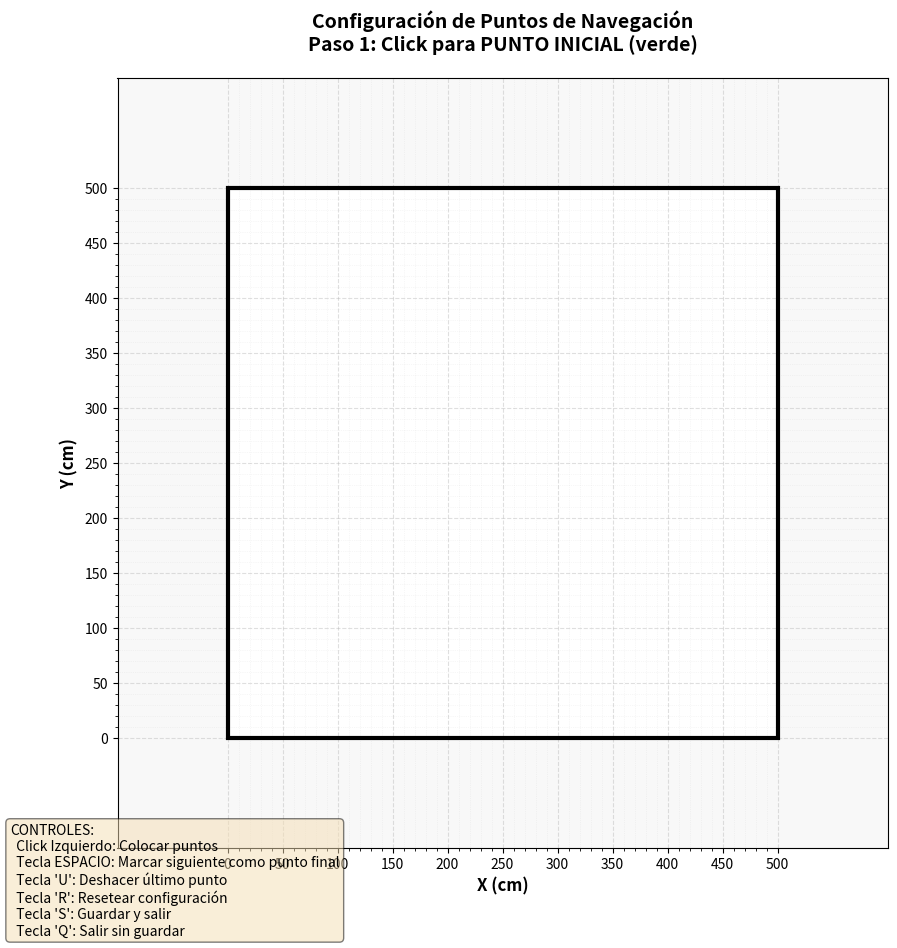

Source code (Python):
#!/usr/bin/env python3
# -*- coding: utf-8 -*-
"""
Configurador Visual de Puntos de Navegación para Robot Create 3

Autores: Alan Salazar, Yago Ramos
Fecha: 6 de noviembre de 2025
Institución: UIE Universidad Intercontinental de la Empresa
Asignatura: Robots Autónomos - Profesor Eladio Dapena

DESCRIPCIÓN:

Este script proporciona una interfaz gráfica interactiva para configurar los puntos
de navegación del robot de manera intuitiva y visual. El usuario puede hacer clic
en un mapa para establecer múltiples puntos de navegación (inicial, intermedios y final),
y además definir la orientación inicial del robot mediante una flecha visual.

CARACTERÍSTICAS PRINCIPALES:

1. **Mapa Interactivo de 500x500 cm**: Representa el espacio de navegación del robot
   con una cuadrícula visual que facilita la colocación precisa de puntos.

2. **Configuración Visual de Orientación**: El usuario puede definir la orientación
   inicial del robot mediante una flecha que indica hacia dónde apunta el robot.
   La orientación se calcula automáticamente o se puede ajustar manualmente.

3. **Puntos Intermedios Ilimitados**: Permite añadir tantos puntos intermedios como
   sean necesarios para definir la ruta completa: q_i → q_1 → q_2 → ... → q_f

4. **Validación en Tiempo Real**: El sistema valida que los puntos estén separados
   adecuadamente y muestra advertencias si están demasiado cerca.

5. **Generación Automática de JSON**: Guarda la configuración en formato JSON
   compatible con los scripts principales (PRM01_P01.py y PRM01_P02.py).

6. **Vista Previa del Recorrido**: Muestra líneas conectando todos los puntos para
   visualizar la ruta completa que seguirá el robot.

MODO DE USO:

1. Ejecutar el script:
   python utils/visual_point_config.py

2. Hacer clic en el mapa para colocar el PUNTO INICIAL (q_i) - marcado en verde

3. Hacer clic nuevamente para definir la DIRECCIÓN INICIAL del robot
   (esto establece hacia dónde apunta el robot en el punto inicial)

4. Hacer clic para añadir PUNTOS INTERMEDIOS (q_1, q_2, ...) - marcados en amarillo
   - Añade tantos puntos intermedios como necesites
   - El robot visitará estos puntos en orden

5. Presionar ESPACIO para marcar el siguiente punto como PUNTO FINAL (q_f) - rojo
   - El último punto será el destino final del robot

6. Los puntos se pueden reconfigurar:
   - Presionar 'R' para resetear y comenzar de nuevo
   - Presionar 'U' para deshacer el último punto añadido
   - Presionar 'S' para guardar la configuración actual
   - Presionar 'Q' para salir sin guardar

7. El archivo JSON se guarda automáticamente en data/points.json

SISTEMA DE COORDENADAS:

- Origen (0,0) en la esquina inferior izquierda
- Eje X horizontal: de 0 a 500 cm (de izquierda a derecha)
- Eje Y vertical: de 0 a 500 cm (de abajo hacia arriba)
- Ángulo theta: en grados, medido desde el eje X positivo
  - 0° apunta hacia la derecha (+X)
  - 90° apunta hacia arriba (+Y)
  - 180° o -180° apunta hacia la izquierda (-X)
  - -90° apunta hacia abajo (-Y)

FORMATO DEL JSON GENERADO:

{
    "q_i": {
        "x": <coordenada_x_inicial>,
        "y": <coordenada_y_inicial>,
        "theta": <orientacion_en_grados>
    },
    "waypoints": [
        {
            "x": <coordenada_x_intermedio_1>,
            "y": <coordenada_y_intermedio_1>
        },
        {
            "x": <coordenada_x_intermedio_2>,
            "y": <coordenada_y_intermedio_2>
        },
        ...
    ],
    "q_f": {
        "x": <coordenada_x_final>,
        "y": <coordenada_y_final>
    }
}

NOTAS IMPORTANTES:

- El theta (orientación) es CRÍTICO para el funcionamiento correcto del robot
- Una orientación mal configurada causa que el robot gire innecesariamente
- La orientación debe apuntar aproximadamente hacia el objetivo para navegación eficiente
- El sistema valida que los puntos estén al menos a 10 cm de distancia
"""

import json
import math
import sys
from pathlib import Path

import matplotlib.pyplot as plt
import matplotlib.patches as patches
from matplotlib.patches import FancyArrow, Circle
import numpy as np


class VisualPointConfigurator:
    """
    Configurador visual interactivo de puntos de navegación.
    
    Esta clase maneja toda la lógica de la interfaz gráfica, incluyendo:
    - Renderizado del mapa de navegación
    - Captura de eventos de mouse y teclado
    - Validación de puntos configurados
    - Generación del archivo JSON
    """
    
    def __init__(self, map_size=500):
        """
        Inicializa el configurador visual.
        
        Args:
            map_size: Tamaño del mapa cuadrado en centímetros (default: 500)
        """
        self.map_size = map_size
        self.output_file = Path("data/points.json")
        
        # Estado de configuración
        self.q_i = None  # Punto inicial (x, y)
        self.orientation_point = None  # Punto para definir orientación
        self.waypoints = []  # Lista de puntos intermedios [(x1, y1), (x2, y2), ...]
        self.q_f = None  # Punto final (x, y)
        self.theta = None  # Orientación en grados
        
        # Control del flujo de configuración
        # 0: esperando q_i
        # 1: esperando orientación
        # 2: añadiendo waypoints (puede ser múltiples)
        # 3: esperando q_f (después de presionar ESPACIO)
        # 4: completado
        self.step = 0
        self.waiting_for_final = False  # Flag para indicar que el siguiente será q_f
        
        # Elementos visuales
        self.fig = None
        self.ax = None
        self.point_initial = None
        self.point_final = None
        self.waypoint_points = []  # Lista de círculos de waypoints
        self.waypoint_labels = []  # Lista de etiquetas de waypoints
        self.path_lines = []  # Lista de líneas que conectan los puntos
        self.orientation_arrow = None
        self.robot_circle = None
        self.info_text = None
        self.orientation_label = None
        
        # Control de arrastre para orientación
        self.dragging_orientation = False
        self.temp_orientation_arrow = None
        
        # Configurar la interfaz gráfica
        self._setup_plot()
        
    def _setup_plot(self):
        """Configura la figura de matplotlib y el mapa interactivo."""
        # Crear figura con tamaño adecuado
        self.fig, self.ax = plt.subplots(figsize=(10, 10))
        self.fig.canvas.manager.set_window_title('Configurador Visual de Puntos - Robot Create 3')
        
        # Configurar el área del mapa con margen extra para permitir orientación en todos los ángulos
        # Extendemos los límites para permitir clicks fuera del área principal
        margin = 100  # 100 cm de margen extra en cada lado
        self.ax.set_xlim(-margin, self.map_size + margin)
        self.ax.set_ylim(-margin, self.map_size + margin)
        self.ax.set_aspect('equal')
        
        # Etiquetas y título
        self.ax.set_xlabel('X (cm)', fontsize=12, fontweight='bold')
        self.ax.set_ylabel('Y (cm)', fontsize=12, fontweight='bold')
        self.ax.set_title('Configuración de Puntos de Navegación\n' +
                         'Paso 1: Click para PUNTO INICIAL (verde)',
                         fontsize=14, fontweight='bold', pad=20)
        
        # Agregar cuadrícula para facilitar colocación de puntos
        self.ax.grid(True, linestyle='--', alpha=0.4, linewidth=0.8)
        self.ax.set_axisbelow(True)
        
        # Agregar cuadrícula mayor cada 50 cm (solo en el área del mapa)
        major_ticks_x = np.arange(0, self.map_size + 1, 50)
        major_ticks_y = np.arange(0, self.map_size + 1, 50)
        self.ax.set_xticks(major_ticks_x)
        self.ax.set_yticks(major_ticks_y)
        
        # Cuadrícula menor cada 10 cm (solo en el área del mapa)
        minor_ticks_x = np.arange(0, self.map_size + 1, 10)
        minor_ticks_y = np.arange(0, self.map_size + 1, 10)
        self.ax.set_xticks(minor_ticks_x, minor=True)
        self.ax.set_yticks(minor_ticks_y, minor=True)
        self.ax.grid(which='minor', linestyle=':', alpha=0.2, linewidth=0.5)
        
        # Sombrear el área fuera del mapa para indicar zona de orientación
        from matplotlib.patches import Rectangle
        # Área gris arriba
        self.ax.add_patch(Rectangle((0, self.map_size), self.map_size, margin, 
                                   facecolor='lightgray', alpha=0.15, zorder=0))
        # Área gris a la derecha
        self.ax.add_patch(Rectangle((self.map_size, 0), margin, self.map_size, 
                                   facecolor='lightgray', alpha=0.15, zorder=0))
        # Área gris abajo
        self.ax.add_patch(Rectangle((0, -margin), self.map_size, margin, 
                                   facecolor='lightgray', alpha=0.15, zorder=0))
        # Área gris a la izquierda
        self.ax.add_patch(Rectangle((-margin, 0), margin, self.map_size, 
                                   facecolor='lightgray', alpha=0.15, zorder=0))
        # Esquinas
        self.ax.add_patch(Rectangle((-margin, -margin), margin, margin, 
                                   facecolor='lightgray', alpha=0.15, zorder=0))
        self.ax.add_patch(Rectangle((self.map_size, -margin), margin, margin, 
                                   facecolor='lightgray', alpha=0.15, zorder=0))
        self.ax.add_patch(Rectangle((-margin, self.map_size), margin, margin, 
                                   facecolor='lightgray', alpha=0.15, zorder=0))
        self.ax.add_patch(Rectangle((self.map_size, self.map_size), margin, margin, 
                                   facecolor='lightgray', alpha=0.15, zorder=0))
        
        # Agregar borde al mapa
        border = patches.Rectangle((0, 0), self.map_size, self.map_size,
                                   linewidth=3, edgecolor='black',
                                   facecolor='none')
        self.ax.add_patch(border)
        
        # Agregar texto de instrucciones en la parte inferior
        instructions = (
            "CONTROLES:\n"
            "  Click Izquierdo: Colocar puntos\n"
            "  Tecla ESPACIO: Marcar siguiente como punto final\n"
            "  Tecla 'U': Deshacer último punto\n"
            "  Tecla 'R': Resetear configuración\n"
            "  Tecla 'S': Guardar y salir\n"
            "  Tecla 'Q': Salir sin guardar"
        )
        self.fig.text(0.02, 0.02, instructions, fontsize=10,
                     verticalalignment='bottom',
                     bbox=dict(boxstyle='round', facecolor='wheat', alpha=0.5))
        
        # Conectar eventos
        self.fig.canvas.mpl_connect('button_press_event', self._on_mouse_press)
        self.fig.canvas.mpl_connect('button_release_event', self._on_mouse_release)
        self.fig.canvas.mpl_connect('motion_notify_event', self._on_mouse_move)
        self.fig.canvas.mpl_connect('key_press_event', self._on_key)
        
    def _on_mouse_press(self, event):
        """
        Maneja eventos de presión del mouse.
        
        Args:
            event: Evento de matplotlib con información del click
        """
        # Para la orientación, permitir clicks en toda el área extendida
        if self.step == 1:
            # En paso de orientación, permitir cualquier posición (incluso fuera del mapa)
            if event.xdata is not None and event.ydata is not None:
                x, y = event.xdata, event.ydata
                self.dragging_orientation = True
                self._update_orientation_preview(x, y)
            return
        
        # Para otros pasos, verificar que tengamos coordenadas válidas
        if event.xdata is None or event.ydata is None:
            return
        
        x, y = event.xdata, event.ydata
        
        # Validar que los puntos inicial y final estén dentro del mapa
        if x < 0 or x > self.map_size or y < 0 or y > self.map_size:
            print(f"\n[ADVERTENCIA] Los puntos deben estar dentro del mapa (0-{self.map_size} cm)")
            return
        
        if self.step == 0:
            # Paso 1: Definir punto inicial
            self._set_initial_point(x, y)
            
        elif self.step == 2:
            # Paso 3: Definir waypoints o punto final
            if self.waiting_for_final:
                self._set_final_point(x, y)
            else:
                self._add_waypoint(x, y)
    
    def _on_mouse_release(self, event):
        """
        Maneja eventos de liberación del mouse.
        
        Args:
            event: Evento de matplotlib con información del release
        """
        if self.step == 1 and self.dragging_orientation:
            # Finalizar la configuración de orientación
            if event.xdata is not None and event.ydata is not None:
                x, y = event.xdata, event.ydata
                self._set_orientation(x, y)
            self.dragging_orientation = False
    
    def _on_mouse_move(self, event):
        """
        Maneja eventos de movimiento del mouse.
        
        Args:
            event: Evento de matplotlib con información del movimiento
        """
        if self.step == 1 and self.dragging_orientation:
            # Actualizar vista previa de orientación mientras arrastra
            if event.xdata is not None and event.ydata is not None:
                x, y = event.xdata, event.ydata
                self._update_orientation_preview(x, y)
    
    def _update_orientation_preview(self, x, y):
        """
        Actualiza la vista previa de la orientación mientras el usuario arrastra.
        
        Args:
            x, y: Coordenadas actuales del mouse
        """
        if self.q_i is None:
            return
        
        # Calcular ángulo desde punto inicial hacia posición del mouse
        dx = x - self.q_i[0]
        dy = y - self.q_i[1]
        
        # Validar distancia mínima para evitar ángulos inestables
        distance = math.hypot(dx, dy)
        if distance < 5:
            return
        
        # Calcular theta temporal
        temp_theta = math.degrees(math.atan2(dy, dx))
        
        # Limpiar flecha temporal anterior
        if self.temp_orientation_arrow:
            self.temp_orientation_arrow.remove()
            self.temp_orientation_arrow = None
        
        if self.orientation_label:
            self.orientation_label.remove()
            self.orientation_label = None
        
        # Dibujar flecha temporal
        arrow_length = 40
        arrow_dx = arrow_length * math.cos(math.radians(temp_theta))
        arrow_dy = arrow_length * math.sin(math.radians(temp_theta))
        
        self.temp_orientation_arrow = FancyArrow(
            self.q_i[0], self.q_i[1],
            arrow_dx, arrow_dy,
            width=5, head_width=15, head_length=10,
            color='blue', alpha=0.5, zorder=6
        )
        self.ax.add_patch(self.temp_orientation_arrow)
        
        # Agregar etiqueta temporal
        label_x = self.q_i[0] + arrow_dx * 0.6
        label_y = self.q_i[1] + arrow_dy * 0.6
        self.orientation_label = self.ax.text(
            label_x, label_y, f'θ = {temp_theta:.1f}°',
            ha='center', va='center', fontweight='bold',
            color='darkblue', fontsize=10,
            bbox=dict(boxstyle='round,pad=0.5', facecolor='lightblue', alpha=0.5)
        )
        
        self.fig.canvas.draw_idle()
    
    def _set_initial_point(self, x, y):
        """Establece el punto inicial del robot."""
        self.q_i = (round(x, 2), round(y, 2))
        
        # Dibujar punto inicial en verde
        if self.point_initial:
            self.point_initial.remove()
        
        self.point_initial = Circle((x, y), radius=8, color='green',
                                   alpha=0.7, zorder=5)
        self.ax.add_patch(self.point_initial)
        
        # Agregar etiqueta
        self.ax.text(x, y + 15, f'INICIO\n({x:.1f}, {y:.1f})',
                    ha='center', va='bottom', fontweight='bold',
                    color='darkgreen', fontsize=10,
                    bbox=dict(boxstyle='round,pad=0.5', facecolor='lightgreen', alpha=0.7))
        
        # Actualizar título
        self.ax.set_title('Configuración de Puntos de Navegación\n' +
                         'Paso 2: ARRASTRA para definir ORIENTACIÓN (mantén click y mueve el mouse)',
                         fontsize=14, fontweight='bold', pad=20)
        
        self.step = 1
        self.fig.canvas.draw()
    
    def _set_orientation(self, x, y):
        """Establece la orientación inicial del robot."""
        self.orientation_point = (round(x, 2), round(y, 2))
        
        # Calcular ángulo desde punto inicial hacia punto de orientación
        dx = x - self.q_i[0]
        dy = y - self.q_i[1]
        
        # Validar que el punto de orientación no esté demasiado cerca
        distance = math.hypot(dx, dy)
        if distance < 5:
            print("\n[ADVERTENCIA] El punto de orientación está muy cerca del punto inicial.")
            print("              Arrastra más lejos para definir mejor la dirección.")
            return
        
        # Calcular theta en grados
        self.theta = round(math.degrees(math.atan2(dy, dx)), 2)
        
        # Limpiar flecha temporal si existe
        if self.temp_orientation_arrow:
            self.temp_orientation_arrow.remove()
            self.temp_orientation_arrow = None
        
        if self.orientation_label:
            self.orientation_label.remove()
            self.orientation_label = None
        
        # Dibujar flecha de orientación FINAL
        if self.orientation_arrow:
            self.orientation_arrow.remove()
        
        # Normalizar la longitud de la flecha a 40 cm
        arrow_length = 40
        arrow_dx = arrow_length * math.cos(math.radians(self.theta))
        arrow_dy = arrow_length * math.sin(math.radians(self.theta))
        
        self.orientation_arrow = FancyArrow(
            self.q_i[0], self.q_i[1],
            arrow_dx, arrow_dy,
            width=5, head_width=15, head_length=10,
            color='blue', alpha=0.8, zorder=6
        )
        self.ax.add_patch(self.orientation_arrow)
        
        # Dibujar círculo que representa al robot
        if self.robot_circle:
            self.robot_circle.remove()
        
        # Radio del robot Create 3 es aproximadamente 16 cm
        self.robot_circle = Circle((self.q_i[0], self.q_i[1]), radius=16,
                                  color='blue', alpha=0.2, zorder=4,
                                  linestyle='--', linewidth=2, fill=True)
        self.ax.add_patch(self.robot_circle)
        
        # Agregar etiqueta de orientación FINAL
        label_x = self.q_i[0] + arrow_dx * 0.6
        label_y = self.q_i[1] + arrow_dy * 0.6
        final_label = self.ax.text(label_x, label_y, f'θ = {self.theta:.1f}°',
                    ha='center', va='center', fontweight='bold',
                    color='darkblue', fontsize=10,
                    bbox=dict(boxstyle='round,pad=0.5', facecolor='lightblue', alpha=0.8))
        
        # Actualizar título
        self.ax.set_title('Configuración de Puntos de Navegación\n' +
                         'Paso 3: Click para PUNTOS INTERMEDIOS (amarillo) | ESPACIO para marcar FINAL',
                         fontsize=14, fontweight='bold', pad=20)
        
        self.step = 2
        self.fig.canvas.draw()
    
    def _add_waypoint(self, x, y):
        """Añade un punto intermedio (waypoint) a la ruta."""
        waypoint = (round(x, 2), round(y, 2))
        
        # Validar distancia con el último punto añadido
        if len(self.waypoints) > 0:
            last_point = self.waypoints[-1]
        else:
            last_point = self.q_i
        
        distance = math.hypot(waypoint[0] - last_point[0],
                             waypoint[1] - last_point[1])
        
        if distance < 10:
            print(f"\n[ADVERTENCIA] El punto está muy cerca del anterior.")
            print(f"              Distancia: {distance:.1f} cm (mínimo recomendado: 10 cm)")
            return
        
        # Añadir waypoint a la lista
        self.waypoints.append(waypoint)
        waypoint_num = len(self.waypoints)
        
        # Dibujar punto waypoint en amarillo/naranja
        waypoint_circle = Circle((x, y), radius=6, color='orange',
                                alpha=0.7, zorder=5)
        self.ax.add_patch(waypoint_circle)
        self.waypoint_points.append(waypoint_circle)
        
        # Agregar etiqueta
        label = self.ax.text(x + 12, y + 12, f'q_{waypoint_num}\n({x:.1f}, {y:.1f})',
                    ha='left', va='bottom', fontweight='bold',
                    color='darkorange', fontsize=9,
                    bbox=dict(boxstyle='round,pad=0.4', facecolor='lightyellow', alpha=0.7))
        self.waypoint_labels.append(label)
        
        # Dibujar línea desde el punto anterior
        if len(self.waypoints) == 1:
            # Primera línea desde q_i
            line = self.ax.plot([self.q_i[0], x], [self.q_i[1], y],
                               'b--', linewidth=2, alpha=0.5, zorder=3)[0]
        else:
            # Líneas entre waypoints
            prev = self.waypoints[-2]
            line = self.ax.plot([prev[0], x], [prev[1], y],
                               'b--', linewidth=2, alpha=0.5, zorder=3)[0]
        self.path_lines.append(line)
        
        # Actualizar título
        total_points = len(self.waypoints)
        self.ax.set_title(f'Configuración de Puntos de Navegación\n' +
                         f'Puntos intermedios: {total_points} | Click para MÁS | ESPACIO para FINAL',
                         fontsize=14, fontweight='bold', pad=20)
        
        self.fig.canvas.draw()
        
        print(f"\n[INFO] Waypoint {waypoint_num} añadido: ({x:.1f}, {y:.1f})")
        print(f"       Total de puntos intermedios: {total_points}")
    
    def _set_final_point(self, x, y):
        """Establece el punto final del robot."""
        self.q_f = (round(x, 2), round(y, 2))
        
        # Validar distancia con el último punto (waypoint o q_i)
        if len(self.waypoints) > 0:
            last_point = self.waypoints[-1]
        else:
            last_point = self.q_i
        
        distance = math.hypot(self.q_f[0] - last_point[0],
                             self.q_f[1] - last_point[1])
        
        if distance < 10:
            print("\n[ADVERTENCIA] El punto final está muy cerca del punto anterior.")
            print(f"              Distancia: {distance:.1f} cm (mínimo recomendado: 10 cm)")
            print("              Considera colocar un punto final más alejado.")
            return
        
        # Dibujar punto final en rojo
        if self.point_final:
            self.point_final.remove()
        
        self.point_final = Circle((x, y), radius=8, color='red',
                                 alpha=0.7, zorder=5)
        self.ax.add_patch(self.point_final)
        
        # Agregar etiqueta
        self.ax.text(x, y - 15, f'META\n({x:.1f}, {y:.1f})',
                    ha='center', va='top', fontweight='bold',
                    color='darkred', fontsize=10,
                    bbox=dict(boxstyle='round,pad=0.5', facecolor='lightcoral', alpha=0.7))
        
        # Dibujar línea desde el último punto hasta q_f
        line = self.ax.plot([last_point[0], self.q_f[0]],
                           [last_point[1], self.q_f[1]],
                           'g--', linewidth=2.5, alpha=0.6, zorder=3)[0]
        self.path_lines.append(line)
        
        # Calcular distancia total del recorrido
        total_distance = 0.0
        
        # Distancia q_i → primer waypoint o q_f
        if len(self.waypoints) > 0:
            total_distance += math.hypot(self.waypoints[0][0] - self.q_i[0],
                                        self.waypoints[0][1] - self.q_i[1])
            
            # Distancias entre waypoints
            for i in range(1, len(self.waypoints)):
                total_distance += math.hypot(self.waypoints[i][0] - self.waypoints[i-1][0],
                                            self.waypoints[i][1] - self.waypoints[i-1][1])
            
            # Distancia último waypoint → q_f
            total_distance += distance
        else:
            # Sin waypoints, solo q_i → q_f
            total_distance = math.hypot(self.q_f[0] - self.q_i[0],
                                       self.q_f[1] - self.q_i[1])
        
        # Agregar información de distancia total
        mid_x = (self.q_i[0] + self.q_f[0]) / 2
        mid_y = (self.q_i[1] + self.q_f[1]) / 2
        self.ax.text(mid_x, mid_y, f'Distancia total: {total_distance:.1f} cm',
                    ha='center', va='center', fontweight='bold',
                    color='black', fontsize=9,
                    bbox=dict(boxstyle='round,pad=0.5', facecolor='yellow', alpha=0.7))
        
        # Actualizar título
        self.ax.set_title('Configuración Completada\n' +
                         'Presiona "S" para GUARDAR o "R" para RESETEAR',
                         fontsize=14, fontweight='bold', pad=20,
                         color='darkgreen')
        
        self.step = 4
        self.waiting_for_final = False
        self.fig.canvas.draw()
        
        # Mostrar resumen en consola
        self._print_summary()
    
    def _on_key(self, event):
        """
        Maneja eventos de teclado.
        
        Args:
            event: Evento de matplotlib con información de la tecla presionada
        """
        if event.key.lower() == 'r':
            # Resetear configuración
            self._reset()
        
        elif event.key.lower() == 'u':
            # Deshacer último punto
            self._undo_last_point()
        
        elif event.key == ' ':
            # ESPACIO: Marcar que el siguiente será el punto final
            if self.step == 2 and not self.waiting_for_final:
                self.waiting_for_final = True
                print("\n[INFO] Siguiente punto será el PUNTO FINAL (rojo)")
                self.ax.set_title('Configuración de Puntos de Navegación\n' +
                                 'Click para PUNTO FINAL (rojo)',
                                 fontsize=14, fontweight='bold', pad=20,
                                 color='darkred')
                self.fig.canvas.draw()
            
        elif event.key.lower() == 's':
            # Guardar configuración
            if self.step == 4:
                # Guardar primero y asegurar que se complete
                try:
                    self._save_configuration()
                    # Esperar un momento para asegurar que el archivo se escribió
                    import time
                    time.sleep(0.1)
                    print("\n[INFO] Cerrando configurador...")
                    plt.close(self.fig)
                except Exception as e:
                    print(f"\n[ERROR] Error al guardar: {e}")
                    print("[INFO] La ventana permanecerá abierta para reintentar.")
            else:
                print("\n[ERROR] Configuración incompleta. Completa todos los pasos antes de guardar.")
                
        elif event.key.lower() == 'q':
            # Salir sin guardar
            print("\n[INFO] Saliendo sin guardar...")
            plt.close(self.fig)
    
    def _reset(self):
        """Resetea la configuración y limpia el mapa."""
        print("\n[INFO] Reseteando configuración...")
        
        # Limpiar estado
        self.q_i = None
        self.orientation_point = None
        self.waypoints = []
        self.q_f = None
        self.theta = None
        self.step = 0
        self.waiting_for_final = False
        
        # Limpiar elementos visuales
        if self.point_initial:
            self.point_initial.remove()
            self.point_initial = None
        
        if self.point_final:
            self.point_final.remove()
            self.point_final = None
        
        # Limpiar waypoints
        for wp in self.waypoint_points:
            wp.remove()
        self.waypoint_points = []
        
        for label in self.waypoint_labels:
            label.remove()
        self.waypoint_labels = []
        
        # Limpiar líneas de ruta
        for line in self.path_lines:
            line.remove()
        self.path_lines = []
        
        if self.orientation_arrow:
            self.orientation_arrow.remove()
            self.orientation_arrow = None
        
        if self.robot_circle:
            self.robot_circle.remove()
            self.robot_circle = None
        
        if self.temp_orientation_arrow:
            self.temp_orientation_arrow.remove()
            self.temp_orientation_arrow = None
        
        if self.orientation_label:
            self.orientation_label.remove()
            self.orientation_label = None
        
        # Limpiar textos adicionales
        for txt in self.ax.texts[:]:
            txt.remove()
        
        # Limpiar líneas adicionales
        for line in self.ax.lines[:]:
            line.remove()
        
        # Resetear estado de arrastre
        self.dragging_orientation = False
        
        # Resetear título
        self.ax.set_title('Configuración de Puntos de Navegación\n' +
                         'Paso 1: Click para PUNTO INICIAL (verde)',
                         fontsize=14, fontweight='bold', pad=20)
        
        self.fig.canvas.draw()
    
    def _undo_last_point(self):
        """Deshace el último punto añadido."""
        if self.step == 2 and len(self.waypoints) > 0:
            # Eliminar el último waypoint
            removed = self.waypoints.pop()
            
            # Eliminar círculo visual
            if self.waypoint_points:
                circle = self.waypoint_points.pop()
                circle.remove()
            
            # Eliminar etiqueta
            if self.waypoint_labels:
                label = self.waypoint_labels.pop()
                label.remove()
            
            # Eliminar línea
            if self.path_lines:
                line = self.path_lines.pop()
                line.remove()
            
            print(f"\n[INFO] Waypoint eliminado: ({removed[0]:.1f}, {removed[1]:.1f})")
            print(f"       Waypoints restantes: {len(self.waypoints)}")
            
            # Actualizar título
            if len(self.waypoints) > 0:
                self.ax.set_title(f'Configuración de Puntos de Navegación\n' +
                                 f'Puntos intermedios: {len(self.waypoints)} | Click para MÁS | ESPACIO para FINAL',
                                 fontsize=14, fontweight='bold', pad=20)
            else:
                self.ax.set_title('Configuración de Puntos de Navegación\n' +
                                 'Paso 3: Click para PUNTOS INTERMEDIOS (amarillo) | ESPACIO para marcar FINAL',
                                 fontsize=14, fontweight='bold', pad=20)
            
            self.fig.canvas.draw()
        else:
            print("\n[INFO] No hay waypoints para deshacer.")
    
    def _print_summary(self):
        """Imprime un resumen de la configuración actual."""
        print("\n" + "="*60)
        print("CONFIGURACIÓN DE PUNTOS COMPLETADA")
        print("="*60)
        print(f"\nPunto Inicial (q_i):")
        print(f"   x = {self.q_i[0]:.2f} cm")
        print(f"   y = {self.q_i[1]:.2f} cm")
        print(f"   theta = {self.theta:.2f} deg")
        
        # Mostrar waypoints si hay
        if len(self.waypoints) > 0:
            print(f"\nPuntos Intermedios ({len(self.waypoints)}):")
            for i, wp in enumerate(self.waypoints, 1):
                print(f"   q_{i}: x = {wp[0]:.2f} cm, y = {wp[1]:.2f} cm")
        
        print(f"\nPunto Final (q_f):")
        print(f"   x = {self.q_f[0]:.2f} cm")
        print(f"   y = {self.q_f[1]:.2f} cm")
        
        # Calcular distancia total
        total_distance = 0.0
        
        if len(self.waypoints) > 0:
            # q_i → primer waypoint
            total_distance += math.hypot(self.waypoints[0][0] - self.q_i[0],
                                        self.waypoints[0][1] - self.q_i[1])
            
            # Entre waypoints
            for i in range(1, len(self.waypoints)):
                total_distance += math.hypot(self.waypoints[i][0] - self.waypoints[i-1][0],
                                            self.waypoints[i][1] - self.waypoints[i-1][1])
            
            # Último waypoint → q_f
            total_distance += math.hypot(self.q_f[0] - self.waypoints[-1][0],
                                        self.q_f[1] - self.waypoints[-1][1])
        else:
            # Sin waypoints: q_i → q_f directo
            total_distance = math.hypot(self.q_f[0] - self.q_i[0],
                                       self.q_f[1] - self.q_i[1])
        
        # Calcular ángulo hacia el primer objetivo (waypoint o q_f)
        if len(self.waypoints) > 0:
            first_target = self.waypoints[0]
        else:
            first_target = self.q_f
        
        angle_to_first = math.degrees(math.atan2(
            first_target[1] - self.q_i[1],
            first_target[0] - self.q_i[0]
        ))
        
        print(f"\nDistancia total a recorrer: {total_distance:.1f} cm")
        print(f"Ángulo hacia primer objetivo: {angle_to_first:.1f} deg")
        
        # Calcular error angular inicial
        angle_diff = angle_to_first - self.theta
        # Normalizar a rango [-180, 180]
        while angle_diff > 180:
            angle_diff -= 360
        while angle_diff <= -180:
            angle_diff += 360
        
        print(f"Error angular inicial: {angle_diff:.1f} deg")
        
        if abs(angle_diff) > 45:
            print("\n[ADVERTENCIA] El robot tendrá que girar significativamente al inicio.")
            print("              Considera ajustar la orientación inicial para mejor eficiencia.")
        
        print("="*60)
        print("\nPresiona 'S' para GUARDAR o 'R' para RESETEAR y reconfigurar.")
    
    def _save_configuration(self):
        """Guarda la configuración actual en el archivo JSON."""
        # Crear estructura de datos
        data = {
            "q_i": {
                "x": round(self.q_i[0], 2),
                "y": round(self.q_i[1], 2),
                "theta": round(self.theta, 2)
            }
        }
        
        # Añadir waypoints si existen
        if len(self.waypoints) > 0:
            data["waypoints"] = [
                {"x": round(wp[0], 2), "y": round(wp[1], 2)} for wp in self.waypoints
            ]
        
        # Añadir punto final
        data["q_f"] = {
            "x": round(self.q_f[0], 2),
            "y": round(self.q_f[1], 2)
        }
        
        # Asegurar que el directorio existe
        self.output_file.parent.mkdir(parents=True, exist_ok=True)
        
        # Guardar JSON con formato bonito usando context manager
        try:
            with open(self.output_file, 'w', encoding='utf-8') as f:
                json.dump(data, f, indent=4, ensure_ascii=False)
            
            # Verificar que el archivo se escribió correctamente
            with open(self.output_file, 'r', encoding='utf-8') as f:
                verify_data = json.load(f)
            
            print(f"\n[ÉXITO] Configuración guardada en: {self.output_file}")
            print(f"\nRuta configurada:")
            print(f"  - Punto inicial: q_i")
            if len(self.waypoints) > 0:
                print(f"  - Puntos intermedios: {len(self.waypoints)} waypoints")
                for i in range(len(self.waypoints)):
                    print(f"    → q_{i+1}")
            print(f"  - Punto final: q_f")
            print("\nPuedes usar esta configuración ejecutando:")
            print("  python PRM01_P01.py --potential linear")
            print("  python PRM01_P02.py --potential conic")
            
        except Exception as e:
            print(f"\n[ERROR] No se pudo guardar el archivo: {e}")
            import traceback
            traceback.print_exc()
            raise  # Re-lanzar la excepción para que el manejador superior la capture
    
    def run(self):
        """Ejecuta la interfaz gráfica interactiva."""
        print("\n" + "="*60)
        print("CONFIGURADOR VISUAL DE PUNTOS DE NAVEGACIÓN")
        print("="*60)
        print("\nInstrucciones:")
        print("1. Haz click DENTRO del mapa para colocar el PUNTO INICIAL (verde)")
        print("2. ARRASTRA (mantén click y mueve) para definir la ORIENTACIÓN")
        print("   - Puedes arrastrar FUERA del mapa (área gris) para ángulos negativos")
        print("   - La flecha indica hacia dónde apunta el robot")
        print("   - Funciona en todas las direcciones: 0°, 90°, 180°, -90°, etc.")
        print("3. Haz click para añadir PUNTOS INTERMEDIOS (amarillo)")
        print("   - Añade tantos como necesites")
        print("   - El robot los visitará en orden")
        print("4. Presiona ESPACIO cuando quieras marcar el siguiente como PUNTO FINAL")
        print("5. Haz click para colocar el PUNTO FINAL (rojo)")
        print("6. Presiona 'S' para guardar, 'U' para deshacer, 'R' para resetear")
        print("\nSistema de coordenadas:")
        print("  - Origen (0,0) en esquina inferior izquierda")
        print("  - Theta 0° = derecha (+X), 90° = arriba (+Y)")
        print("  - Theta 180° = izquierda (-X), -90° = abajo (-Y)")
        print("="*60 + "\n")
        
        plt.show()


def main():
    """Función principal del script."""
    # Verificar que matplotlib esté instalado
    try:
        import matplotlib
    except ImportError:
        print("\n[ERROR] Este script requiere matplotlib.")
        print("        Instala con: pip install matplotlib")
        sys.exit(1)
    
    # Crear y ejecutar configurador
    configurator = VisualPointConfigurator(map_size=500)
    configurator.run()


if __name__ == "__main__":
    main()
